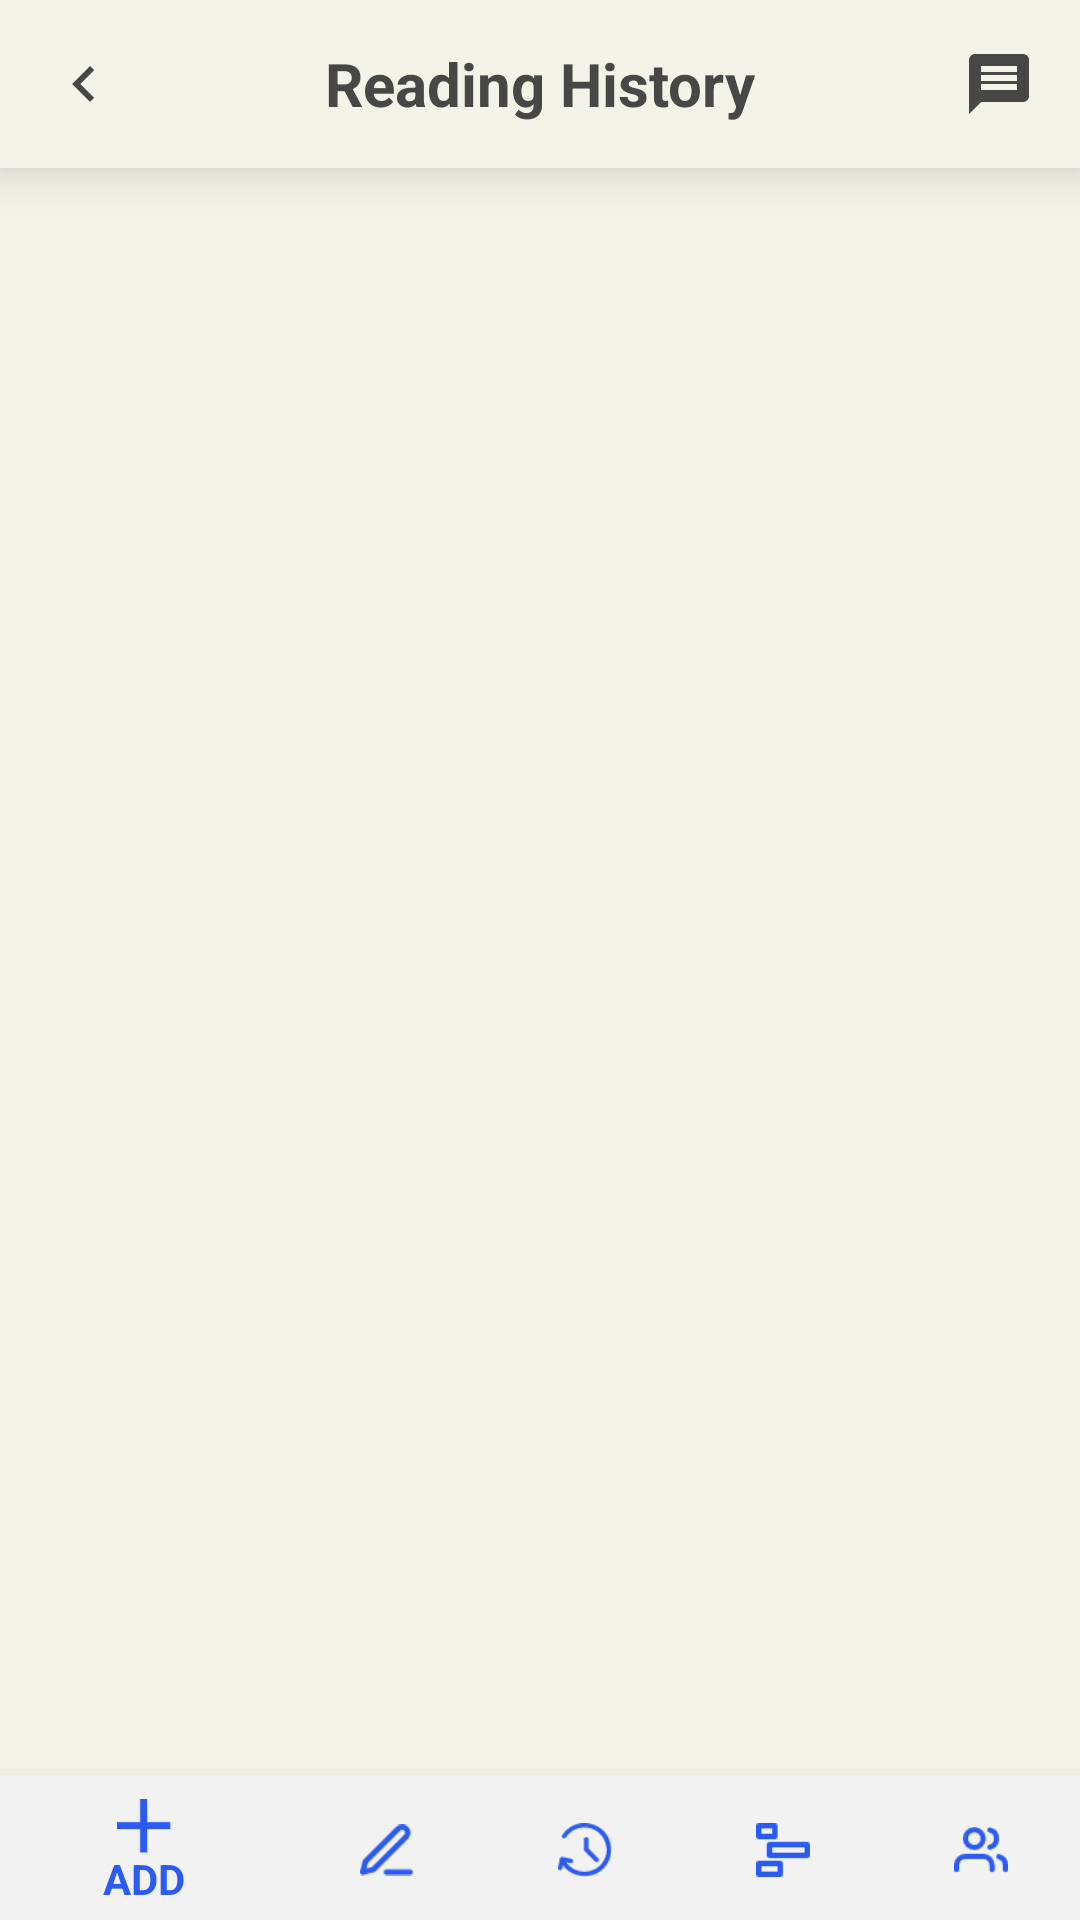

Android layout source for this screen:
<!-- AndroidManifest.xml: application theme Theme.APOPShareBook -->
<!-- res/layout/activity_reading_history.xml -->
<?xml version="1.0" encoding="utf-8"?>
<LinearLayout xmlns:android="http://schemas.android.com/apk/res/android"
    xmlns:app="http://schemas.android.com/apk/res-auto"
    xmlns:tools="http://schemas.android.com/tools"
    android:layout_width="match_parent"
    android:layout_height="match_parent"
    android:background="@color/green_light"
    android:orientation="vertical">

    
    <androidx.appcompat.widget.Toolbar
        android:id="@+id/toolbar"
        android:layout_width="match_parent"
        android:layout_height="wrap_content"
        android:background="@color/green_light"
        android:elevation="10dp">
        
        <ImageButton
            android:id="@+id/btnBack"
            android:layout_width="wrap_content"
            android:layout_height="wrap_content"
            android:layout_gravity="start"
            android:layout_marginEnd="15dp"
            android:background="@drawable/ic_arrow_left"
            android:contentDescription="@string/imgMessageIcon"
            android:minWidth="24dp"
            android:minHeight="24dp"
            tools:ignore="SpeakableTextPresentCheck,DuplicateSpeakableTextCheck,TouchTargetSizeCheck" />
        
        <TextView
            android:id="@+id/txtToolbarTitle"
            android:layout_width="wrap_content"
            android:layout_height="wrap_content"
            android:layout_gravity="center"
            android:text="@string/txtReadingHistory"
            android:textSize="20sp"
            android:textStyle="bold"
            android:textColor="@color/dark_gray" />
        
        <ImageButton
            android:id="@+id/btnMessageIcon"
            android:layout_width="wrap_content"
            android:layout_height="wrap_content"
            android:layout_gravity="end"
            android:layout_marginEnd="15dp"
            android:background="@drawable/ic_message_icon"
            android:contentDescription="@string/imgMessageIcon"
            android:minWidth="24dp"
            android:minHeight="24dp"
            tools:ignore="SpeakableTextPresentCheck,DuplicateSpeakableTextCheck,TouchTargetSizeCheck" />
    </androidx.appcompat.widget.Toolbar>

    <RelativeLayout
        android:layout_width="match_parent"
        android:layout_height="match_parent"
        android:orientation="vertical">

        <ListView
            android:id="@+id/ReadingHistoryListView"
            android:layout_width="match_parent"
            android:layout_height="wrap_content"
            android:layout_marginStart="5dp"
            android:layout_marginTop="5dp"
            android:layout_marginEnd="5dp"
            android:layout_marginBottom="52dp"
            android:divider="@null" />
        
        <com.google.android.material.bottomnavigation.BottomNavigationView
            android:id="@+id/bottom_menu"
            android:layout_width="match_parent"
            android:layout_height="50dp"
            android:layout_alignParentEnd="true"
            android:layout_alignParentBottom="true"
            android:layout_marginEnd="0dp"
            android:layout_marginBottom="-2dp"
            android:background="@color/nav_bg"
            android:elevation="4dp"
            app:fabCradleVerticalOffset="10dp"
            app:itemIconSize="18dp"
            app:itemIconTint="@color/bright_blue"
            app:itemTextColor="@color/bright_blue"
            app:menu="@menu/bottom_menu" />
    </RelativeLayout>

</LinearLayout>
<!-- resources referenced by this layout -->
<resources>
  <color name="bright_blue">#2C5BF2</color>
  <color name="dark_gray">#474846</color>
  <color name="green_light">#F3F3E8</color>
  <color name="nav_bg">#F2F2F2</color>
  <!-- drawable ic_arrow_left (drawable) -->
  <vector android:height="24dp" android:tint="#474846"
      android:viewportHeight="24" android:viewportWidth="24"
      android:width="24dp" xmlns:android="http://schemas.android.com/apk/res/android">
      <path android:fillColor="@android:color/white" android:pathData="M15.41,16.59L10.83,12l4.58,-4.59L14,6l-6,6 6,6 1.41,-1.41z"/>
  </vector>
  <!-- drawable ic_message_icon (drawable) -->
  <vector android:height="24dp" android:tint="#474846"
      android:viewportHeight="24" android:viewportWidth="24"
      android:width="24dp" xmlns:android="http://schemas.android.com/apk/res/android">
      <path android:fillColor="@android:color/white" android:pathData="M20,2L4,2c-1.1,0 -1.99,0.9 -1.99,2L2,22l4,-4h14c1.1,0 2,-0.9 2,-2L22,4c0,-1.1 -0.9,-2 -2,-2zM18,14L6,14v-2h12v2zM18,11L6,11L6,9h12v2zM18,8L6,8L6,6h12v2z"/>
  </vector>
  <string name="imgMessageIcon">The icon of message</string>
  <string name="txtReadingHistory">Reading History</string>
  <style name="Theme.APOPShareBook" parent="Theme.AppCompat.Light.NoActionBar">
          
          <item name="colorAccent">@color/bright_blue</item>
      </style>
</resources>
